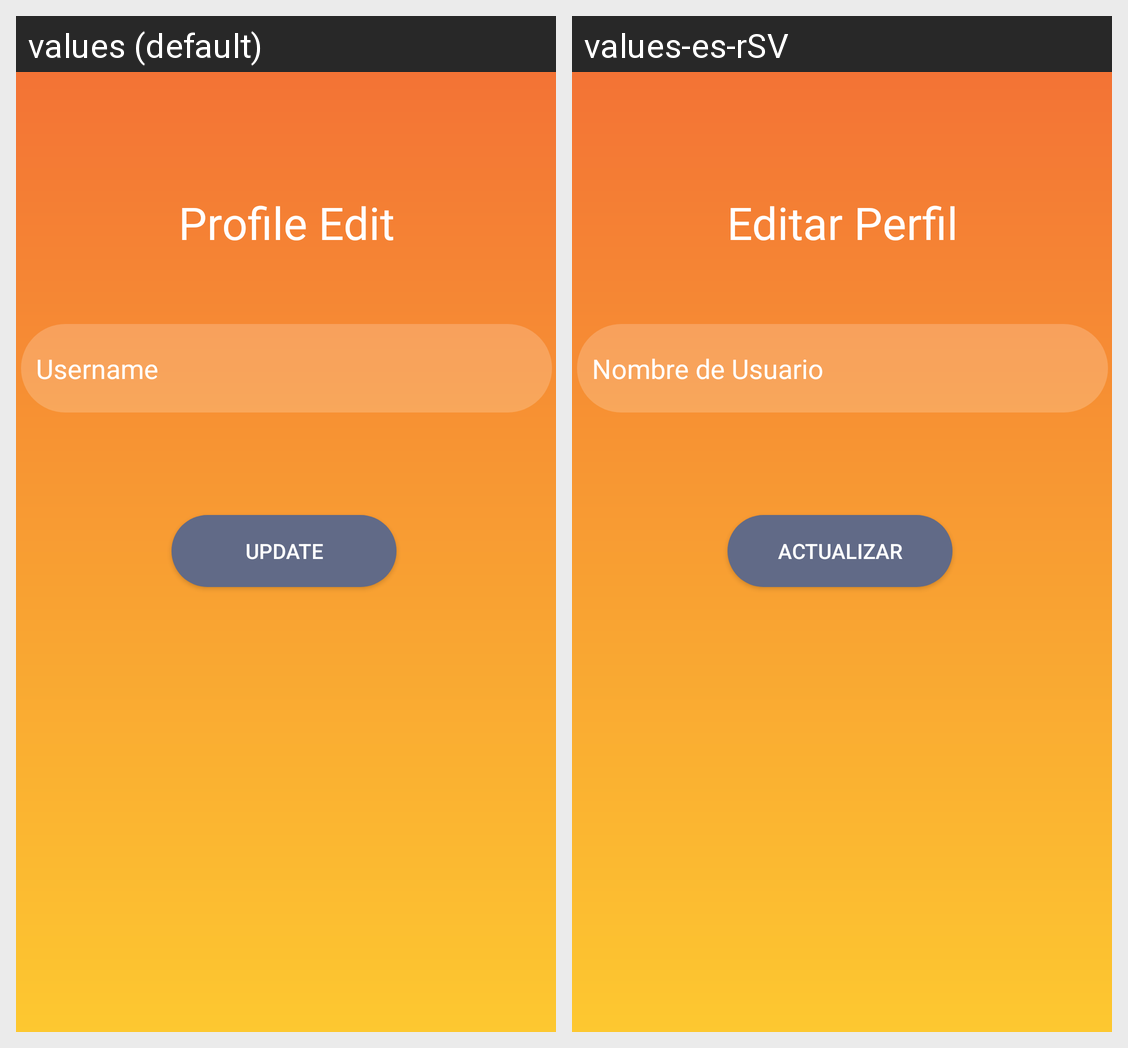

The same Android screen rendered under two of its app's locales, left to right. List the strings drawn on it with the default value and each locale's translation.
Android screen res/layout/fragment_edit_profile.xml rendered under 2 locales, left to right: values (default), values-es-rSV. Device: Nexus 5 (rendered at 1080×1920; each locale shown at half size, 540×960, under a caption strip naming it); theme AppTheme.
Strings drawn on this screen, with the default value and each locale's value (text and hints the layout hard-codes, and strings that could not be matched under every locale, appear in the picture but are not listed):

edt
  values: Profile Edit
  values-es-rSV: Editar Perfil

userDisplayName
  values: Username
  values-es-rSV: Nombre de Usuario

update
  values: Update
  values-es-rSV: Actualizar
